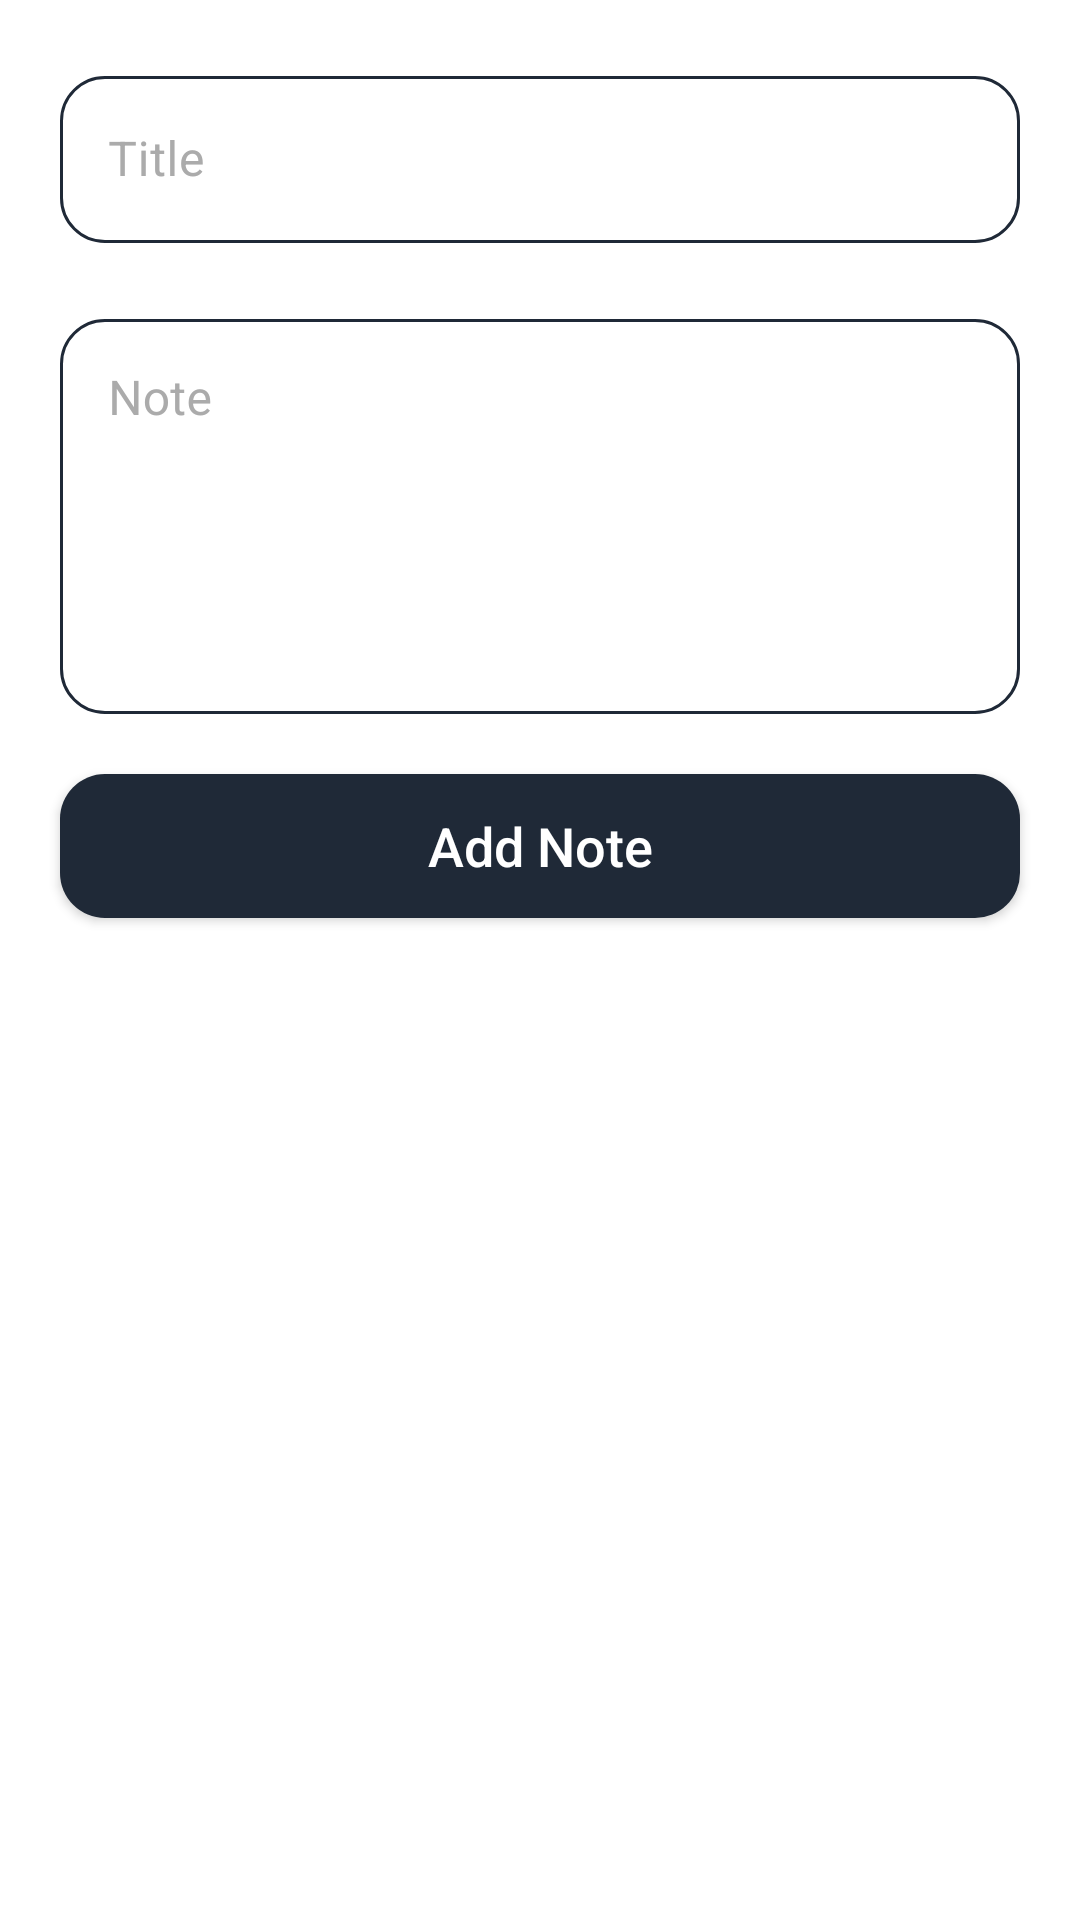

Write the Android layout XML for this screen, with the resource values it uses.
<!-- AndroidManifest.xml: application theme Theme.NotesApp -->
<!-- res/layout/activity_add_note.xml -->
<?xml version="1.0" encoding="utf-8"?>
<layout xmlns:android="http://schemas.android.com/apk/res/android"
    xmlns:app="http://schemas.android.com/apk/res-auto"
    xmlns:tools="http://schemas.android.com/tools">

    <data>

    </data>

    <androidx.constraintlayout.widget.ConstraintLayout
        android:id="@+id/main"
        android:layout_width="match_parent"
        android:layout_height="match_parent"
        android:background="@color/white"
        tools:context=".ui.add_note.view.AddNoteActivity">

        <com.google.android.material.textfield.TextInputLayout
            android:id="@+id/titleTextField"
            android:layout_width="match_parent"
            android:layout_height="wrap_content"
            android:hint="@string/title"
            android:layout_margin="@dimen/margin_20"
            app:boxBackgroundMode="outline"
            app:boxStrokeColor="@drawable/box_color"
            android:textSize="@dimen/size_24"
            app:layout_constraintTop_toTopOf="parent"
            app:layout_constraintStart_toStartOf="parent"
            app:layout_constraintEnd_toEndOf="parent"
            app:hintTextColor="@color/mainColor"
            app:boxCornerRadiusTopEnd="@dimen/radius_15"
            app:boxCornerRadiusBottomEnd="@dimen/radius_15"
            app:boxCornerRadiusTopStart="@dimen/radius_15"
            android:textColorHint="@color/grey"

            app:boxCornerRadiusBottomStart="@dimen/radius_15"
            style="@style/Widget.MaterialComponents.TextInputLayout.OutlinedBox">

            <com.google.android.material.textfield.TextInputEditText
                android:layout_width="match_parent"
                android:layout_height="wrap_content"
                android:textColor="@color/black"
                android:id="@+id/et_title"/>

        </com.google.android.material.textfield.TextInputLayout>

        <com.google.android.material.textfield.TextInputLayout
            android:id="@+id/noteTextField"
            android:layout_width="match_parent"
            android:layout_height="wrap_content"
            android:hint="@string/note"
            android:layout_margin="@dimen/margin_20"
            app:boxBackgroundMode="outline"

            android:textColorHint="@color/grey"
            app:boxStrokeColor="@drawable/box_color"
            android:textSize="@dimen/size_24"
            app:boxCornerRadiusTopEnd="@dimen/radius_15"
            app:boxCornerRadiusBottomEnd="@dimen/radius_15"
            app:boxCornerRadiusTopStart="@dimen/radius_15"
            app:boxCornerRadiusBottomStart="@dimen/radius_15"
            app:layout_constraintTop_toBottomOf="@id/titleTextField"
            app:layout_constraintStart_toStartOf="parent"
            app:layout_constraintEnd_toEndOf="parent"
            app:hintTextColor="@color/mainColor"
            style="@style/Widget.MaterialComponents.TextInputLayout.OutlinedBox">

            <com.google.android.material.textfield.TextInputEditText
                android:layout_width="match_parent"
                android:layout_height="wrap_content"
                android:inputType="textMultiLine"
                android:lines="5"
                android:textColor="@color/black"

                android:textColorHint="@color/grey"
                android:gravity="start"
                android:id="@+id/et_note"/>

        </com.google.android.material.textfield.TextInputLayout>

        <Button
            android:id="@+id/bt_add"
            android:layout_width="match_parent"
            android:layout_height="wrap_content"
            android:layout_margin="@dimen/margin_20"
            android:background="@drawable/button_shape"
            android:text="@string/add_note"
            android:textAllCaps="false"
            android:textColor="@color/white"
            android:textSize="@dimen/size_18"
            app:layout_constraintEnd_toEndOf="parent"
            app:layout_constraintStart_toStartOf="parent"
            app:layout_constraintTop_toBottomOf="@id/noteTextField"></Button>


    </androidx.constraintlayout.widget.ConstraintLayout>
</layout>
<!-- resources referenced by this layout -->
<resources>
  <color name="black">#FF000000</color>
  <color name="grey">#ABABAB</color>
  <color name="mainColor">#1F2937</color>
  <color name="white">#FFFFFFFF</color>
  <dimen name="margin_20">20dp</dimen>
  <dimen name="radius_15">15dp</dimen>
  <dimen name="size_18">18sp</dimen>
  <dimen name="size_24">24sp</dimen>
  <!-- drawable box_color (drawable) -->
  <selector xmlns:android="http://schemas.android.com/apk/res/android">
      <item android:color="@color/mainColor" android:state_focused="true"/>
      <item android:color="@color/mainColor" android:state_hovered="true"/>
      <item android:color="@color/mainColor"/>
  </selector>
  <!-- drawable button_shape (drawable) -->
  <?xml version="1.0" encoding="utf-8"?>
  <shape xmlns:android="http://schemas.android.com/apk/res/android"
      android:shape="rectangle">
      <solid android:color="@color/mainColor"></solid>
      <corners android:radius="15dp"></corners>
  </shape>
  <string name="add_note">Add Note</string>
  <string name="note">Note</string>
  <string name="title">Title</string>
  <style name="Theme.NotesApp" parent="Theme.MaterialComponents.DayNight.NoActionBar.Bridge" />
</resources>
